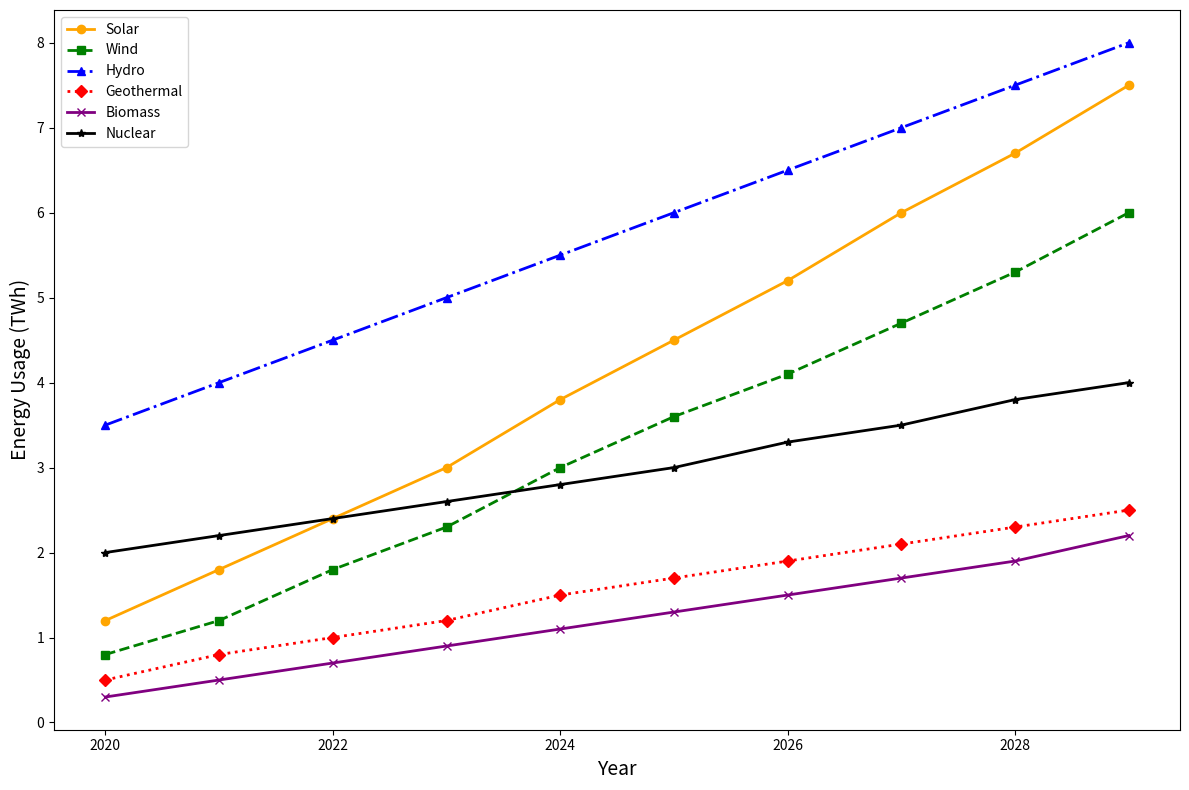

The script that saved this image:
import matplotlib.pyplot as plt
import numpy as np

years = np.arange(2020, 2030)
solar_usage = [1.2, 1.8, 2.4, 3.0, 3.8, 4.5, 5.2, 6.0, 6.7, 7.5]
wind_usage = [0.8, 1.2, 1.8, 2.3, 3.0, 3.6, 4.1, 4.7, 5.3, 6.0]
hydro_usage = [3.5, 4.0, 4.5, 5.0, 5.5, 6.0, 6.5, 7.0, 7.5, 8.0]
geothermal_usage = [0.5, 0.8, 1.0, 1.2, 1.5, 1.7, 1.9, 2.1, 2.3, 2.5]
biomass_usage = [0.3, 0.5, 0.7, 0.9, 1.1, 1.3, 1.5, 1.7, 1.9, 2.2]

# Adding a new dataset for nuclear usage
nuclear_usage = [2.0, 2.2, 2.4, 2.6, 2.8, 3.0, 3.3, 3.5, 3.8, 4.0]

fig, ax = plt.subplots(figsize=(12, 8))

ax.plot(years, solar_usage, marker='o', linestyle='-', color='orange', linewidth=2, label='Solar')
ax.plot(years, wind_usage, marker='s', linestyle='--', color='green', linewidth=2, label='Wind')
ax.plot(years, hydro_usage, marker='^', linestyle='-.', color='blue', linewidth=2, label='Hydro')
ax.plot(years, geothermal_usage, marker='D', linestyle=':', color='red', linewidth=2, label='Geothermal')
ax.plot(years, biomass_usage, marker='x', linestyle='-', color='purple', linewidth=2, label='Biomass')

# Plotting the new nuclear usage dataset
ax.plot(years, nuclear_usage, marker='*', linestyle='-', color='black', linewidth=2, label='Nuclear')

ax.set_xlabel('Year', fontsize=14)
ax.set_ylabel('Energy Usage (TWh)', fontsize=14)
ax.legend()

plt.tight_layout()
plt.show()
